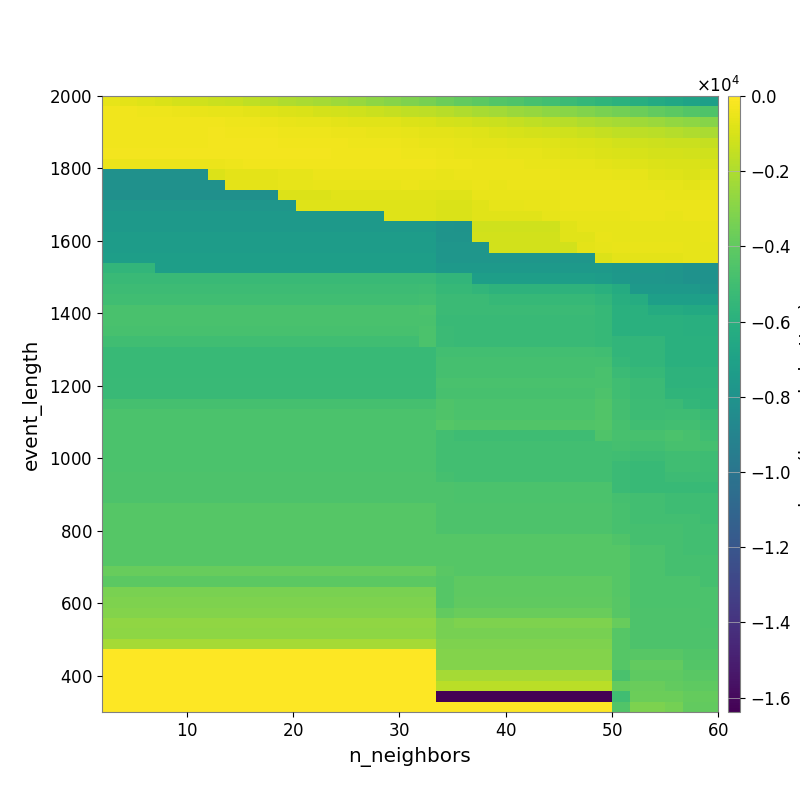

The data file committed next to this chart (first rows):
-5.822216153257458018e+02, -6.678840613508252773e+02, -7.750250489423242470e+02, -9.230788319208760413e+02, -1.072764459697147004e+03, -1.175473600867567257e+03, -1.281646666172498044e+03, -1.405013765614914519e+03, -1.574054348187333062e+03, -1.763838778692610049e+03, -1.926757087320585697e+03, -2.061503781175841596e+03, -2.208692425709958570e+03, -2.373846760429792539e+03, -2.558961276820721196e+03, -2.756145093949582588e+03, -2.955032055387652235e+03, -3.148188806822017796e+03, -3.385122886056667539e+03, -3.661166336525020142e+03, -3.909722533348397064e+03, -4.121118363271422822e+03, -4.361946301243481685e+03, -4.528438963515774958e+03
-3.671910515289008572e+02, -3.797632048117941395e+02, -3.889073754417578357e+02, -4.351314529003938105e+02, -4.727121658479885014e+02, -5.259186342347430809e+02, -5.942271407035374295e+02, -6.247528143027134320e+02, -6.907501701508310816e+02, -7.765662166586806734e+02, -8.679598640705615935e+02, -9.459058152879071031e+02, -1.029166659533332449e+03, -1.101338882489263369e+03, -1.180550590567203699e+03, -1.311028325993543149e+03, -1.425424774677571804e+03, -1.553804735184399988e+03, -1.656490621792460388e+03, -1.787287041781882181e+03, -1.949253556923371889e+03, -2.119144003088553745e+03, -2.270875627141669156e+03, -2.445103044575461809e+03
-3.370464796951060862e+02, -3.214322648674670404e+02, -3.215897952696223570e+02, -3.558343696526762301e+02, -3.317566763988047569e+02, -3.601659011537794868e+02, -3.699828717070802213e+02, -3.946303891195652227e+02, -4.234815896166402354e+02, -4.745551666610266466e+02, -5.391727498331654260e+02, -5.876774039730523782e+02, -6.356829089739304663e+02, -6.933861643642640047e+02, -7.093214957871658726e+02, -7.254084247414206175e+02, -7.677036340804404517e+02, -8.601816400147680497e+02, -9.351797097088486908e+02, -1.031685845977250437e+03, -1.129438497028660549e+03, -1.241159908654993842e+03, -1.331392865392109798e+03, -1.448775232854678507e+03
-3.452746811676649941e+02, -3.415916903756635747e+02, -3.415916903756635747e+02, -3.463743276113888214e+02, -3.239485956611287065e+02, -3.284493126650546628e+02, -3.104232290472744467e+02, -3.333448017570951833e+02, -3.499771190228577780e+02, -3.624048849512901711e+02, -4.005442867479357574e+02, -4.311348019735712001e+02, -4.469114562146511389e+02, -4.611379211967481524e+02, -4.926114641678469752e+02, -5.255713567707585980e+02, -5.430381442702372397e+02, -6.049386589046475819e+02, -6.429392573747910546e+02, -6.850293966954671987e+02, -7.549614015173523285e+02, -8.293078707036984270e+02, -8.978185572266198733e+02, -9.687459922445623306e+02
-3.385899105690930924e+02, -3.385899105690930924e+02, -3.364097251816031644e+02, -3.343769765877311784e+02, -3.343769765877311784e+02, -3.343769765877311784e+02, -3.033084337017734811e+02, -3.079388492022351898e+02, -3.014114733348180266e+02, -3.113490781632437461e+02, -3.274677811990033547e+02, -3.608629559176657722e+02, -3.637545234836476880e+02, -3.817367821641823866e+02, -3.930487150399899861e+02, -4.115739434062553528e+02, -4.417184299027820771e+02, -4.987541111582792723e+02, -5.352132483259135824e+02, -5.659979347352035575e+02, -6.113777375053585956e+02, -6.581737907149511102e+02, -7.023838221645825115e+02, -7.192016856635679005e+02
-3.189063435898656849e+02, -3.189063435898656849e+02, -3.172145387182105196e+02, -3.172145387182105196e+02, -3.172145387182105196e+02, -3.172145387182105196e+02, -2.938933225326707657e+02, -2.942663200951342901e+02, -2.974500682474107975e+02, -2.982097131977034223e+02, -3.094215035473943658e+02, -3.105021696644727172e+02, -3.193139132454995206e+02, -3.386627664860261007e+02, -3.499154180556645315e+02, -3.637628365825508467e+02, -3.756483142589140698e+02, -4.113929473768750427e+02, -4.432195334625886289e+02, -4.821197227492467050e+02, -5.233277169282266641e+02, -5.139728969377865724e+02, -5.337423460631596299e+02, -5.794115294045124074e+02
-4.957727190794863645e+02, -4.957727190794863645e+02, -4.535839678169166973e+02, -4.535839678169166973e+02, -4.535839678169166973e+02, -4.535839678169166973e+02, -4.535839678169166973e+02, -4.060029360982588287e+02, -3.467379867655310477e+02, -3.467379867655310477e+02, -3.389607054955674812e+02, -3.253792318662498246e+02, -3.253792318662498246e+02, -3.385802245225406182e+02, -3.385802245225406182e+02, -3.513488541045279590e+02, -3.576616388915310836e+02, -3.601665388135046442e+02, -3.826876057751456415e+02, -4.242936371917664928e+02, -4.343478290317061123e+02, -4.639766496333008945e+02, -4.726825718294260810e+02, -4.949022718932089902e+02
-8.108272850213042148e+03, -8.108272850213042148e+03, -8.108272850213042148e+03, -8.108272850213042148e+03, -8.108272850213042148e+03, -8.108272850213042148e+03, -8.891491894379437326e+02, -6.563865501135572913e+02, -6.563865501135572913e+02, -6.563865501135572913e+02, -5.984178594691700255e+02, -5.984178594691700255e+02, -4.812910302632560047e+02, -4.812910302632560047e+02, -4.898102262006081560e+02, -4.829446172363660708e+02, -4.718771347499253466e+02, -4.628328857001528149e+02, -4.773106438357141315e+02, -5.141707068636268332e+02, -4.923524025001291307e+02, -4.561678852420791372e+02, -4.738850416713481764e+02, -4.698487123386248641e+02
-8.108272850213042148e+03, -8.108272850213042148e+03, -8.108272850213042148e+03, -8.108272850213042148e+03, -8.108272850213042148e+03, -8.108272850213042148e+03, -8.108272850213042148e+03, -6.563865501135572913e+02, -6.563865501135572913e+02, -6.563865501135572913e+02, -5.984178594691700255e+02, -5.984178594691700255e+02, -5.257927978676825660e+02, -5.257927978676825660e+02, -5.339548674548152576e+02, -5.339548674548152576e+02, -5.339548674548152576e+02, -5.116401745734133897e+02, -5.235324638687849301e+02, -5.589616591245043082e+02, -5.318663613572584836e+02, -5.103692638707437936e+02, -5.206616889448023358e+02, -5.035506602570058590e+02
-8.141177110688940957e+03, -8.141177110688940957e+03, -8.141177110688940957e+03, -8.141177110688940957e+03, -8.141177110688940957e+03, -8.141177110688940957e+03, -8.141177110688940957e+03, -8.141177110688940957e+03, -8.141177110688940957e+03, -8.141177110688940957e+03, -8.666722468756842090e+02, -8.666722468756842090e+02, -8.666722468756842090e+02, -7.181193899821686273e+02, -7.181193899821686273e+02, -7.181193899821686273e+02, -7.181193899821686273e+02, -7.181193899821686273e+02, -7.364511852520851107e+02, -7.728764646951509576e+02, -7.728764646951509576e+02, -5.245585388601078876e+02, -5.447223645492022115e+02, -5.447223645492022115e+02
-7.801844466172638931e+03, -7.801844466172638931e+03, -7.801844466172638931e+03, -7.801844466172638931e+03, -7.801844466172638931e+03, -7.801844466172638931e+03, -7.801844466172638931e+03, -7.801844466172638931e+03, -7.801844466172638931e+03, -7.801844466172638931e+03, -7.801844466172638931e+03, -8.225558759874686530e+02, -8.225558759874686530e+02, -8.225558759874686530e+02, -8.225558759874686530e+02, -8.225558759874686530e+02, -8.225558759874686530e+02, -8.225558759874686530e+02, -8.225558759874686530e+02, -9.112126442217754629e+02, -9.112126442217754629e+02, -7.540839450036455673e+02, -6.076095256841215360e+02, -6.076095256841215360e+02
-7.594770951277003405e+03, -7.594770951277003405e+03, -7.594770951277003405e+03, -7.594770951277003405e+03, -7.594770951277003405e+03, -7.594770951277003405e+03, -7.594770951277003405e+03, -7.594770951277003405e+03, -7.594770951277003405e+03, -7.594770951277003405e+03, -7.594770951277003405e+03, -7.594770951277003405e+03, -7.594770951277003405e+03, -7.594770951277003405e+03, -7.594770951277003405e+03, -7.594770951277003405e+03, -8.008098438701110808e+02, -8.008098438701110808e+02, -8.008098438701110808e+02, -9.112126442217754629e+02, -9.112126442217754629e+02, -7.540839450036455673e+02, -7.540839450036455673e+02, -7.540839450036455673e+02
-7.594770951277003405e+03, -7.594770951277003405e+03, -7.594770951277003405e+03, -7.594770951277003405e+03, -7.594770951277003405e+03, -7.594770951277003405e+03, -7.594770951277003405e+03, -7.594770951277003405e+03, -7.594770951277003405e+03, -7.594770951277003405e+03, -7.594770951277003405e+03, -7.594770951277003405e+03, -7.594770951277003405e+03, -7.594770951277003405e+03, -7.594770951277003405e+03, -7.594770951277003405e+03, -7.594770951277003405e+03, -7.594770951277003405e+03, -7.594770951277003405e+03, -7.932803331714824708e+03, -7.980674368532654626e+03, -1.176802762522103421e+03, -1.176802762522103421e+03, -1.176802762522103421e+03
-7.309626239811625965e+03, -7.309626239811625965e+03, -7.309626239811625965e+03, -7.309626239811625965e+03, -7.309626239811625965e+03, -7.309626239811625965e+03, -7.309626239811625965e+03, -7.309626239811625965e+03, -7.309626239811625965e+03, -7.309626239811625965e+03, -7.309626239811625965e+03, -7.309626239811625965e+03, -7.309626239811625965e+03, -7.309626239811625965e+03, -7.309626239811625965e+03, -7.309626239811625965e+03, -7.309626239811625965e+03, -7.309626239811625965e+03, -7.309626239811625965e+03, -7.932803331714824708e+03, -7.932803331714824708e+03, -1.118887486729044895e+03, -1.148177696448489996e+03, -1.148177696448489996e+03
-7.309626239811625965e+03, -7.309626239811625965e+03, -7.309626239811625965e+03, -7.309626239811625965e+03, -7.309626239811625965e+03, -7.309626239811625965e+03, -7.309626239811625965e+03, -7.309626239811625965e+03, -7.309626239811625965e+03, -7.309626239811625965e+03, -7.309626239811625965e+03, -7.309626239811625965e+03, -7.309626239811625965e+03, -7.309626239811625965e+03, -7.309626239811625965e+03, -7.309626239811625965e+03, -7.309626239811625965e+03, -7.309626239811625965e+03, -7.309626239811625965e+03, -7.757484040314904632e+03, -7.757484040314904632e+03, -7.757484040314904632e+03, -1.090094028714807337e+03, -1.090094028714807337e+03
-7.228254482547248699e+03, -7.228254482547248699e+03, -7.228254482547248699e+03, -7.228254482547248699e+03, -7.228254482547248699e+03, -7.228254482547248699e+03, -7.228254482547248699e+03, -7.228254482547248699e+03, -7.228254482547248699e+03, -7.228254482547248699e+03, -7.228254482547248699e+03, -7.228254482547248699e+03, -7.228254482547248699e+03, -7.228254482547248699e+03, -7.228254482547248699e+03, -7.228254482547248699e+03, -7.228254482547248699e+03, -7.228254482547248699e+03, -7.228254482547248699e+03, -7.757484040314904632e+03, -7.757484040314904632e+03, -7.757484040314904632e+03, -7.757484040314904632e+03, -7.757484040314904632e+03
-5.610799341817547429e+03, -5.610799341817547429e+03, -5.610799341817547429e+03, -7.183836621249563905e+03, -7.183836621249563905e+03, -7.183836621249563905e+03, -7.183836621249563905e+03, -7.183836621249563905e+03, -7.183836621249563905e+03, -7.183836621249563905e+03, -7.183836621249563905e+03, -7.183836621249563905e+03, -7.183836621249563905e+03, -7.183836621249563905e+03, -7.183836621249563905e+03, -7.183836621249563905e+03, -7.183836621249563905e+03, -7.183836621249563905e+03, -7.183836621249563905e+03, -7.594770951277003405e+03, -7.594770951277003405e+03, -7.594770951277003405e+03, -7.594770951277003405e+03, -7.594770951277003405e+03
-5.283067340289533604e+03, -5.283067340289533604e+03, -5.283067340289533604e+03, -5.283067340289533604e+03, -5.283067340289533604e+03, -5.283067340289533604e+03, -5.283067340289533604e+03, -5.283067340289533604e+03, -5.283067340289533604e+03, -5.283067340289533604e+03, -5.283067340289533604e+03, -5.283067340289533604e+03, -5.283067340289533604e+03, -5.283067340289533604e+03, -5.283067340289533604e+03, -5.283067340289533604e+03, -5.283067340289533604e+03, -5.283067340289533604e+03, -5.283067340289533604e+03, -5.610799341817547429e+03, -5.610799341817547429e+03, -7.183836621249563905e+03, -7.183836621249563905e+03, -7.183836621249563905e+03
-5.126909422042834194e+03, -5.126909422042834194e+03, -5.126909422042834194e+03, -5.126909422042834194e+03, -5.126909422042834194e+03, -5.126909422042834194e+03, -5.126909422042834194e+03, -5.126909422042834194e+03, -5.126909422042834194e+03, -5.126909422042834194e+03, -5.126909422042834194e+03, -5.126909422042834194e+03, -5.126909422042834194e+03, -5.126909422042834194e+03, -5.126909422042834194e+03, -5.126909422042834194e+03, -5.126909422042834194e+03, -5.126909422042834194e+03, -5.086433783578282601e+03, -5.432885175499342040e+03, -5.432885175499342040e+03, -5.610799341817547429e+03, -5.793233024140990892e+03, -5.793233024140990892e+03
-5.016288519784895470e+03, -5.016288519784895470e+03, -5.016288519784895470e+03, -5.016288519784895470e+03, -5.016288519784895470e+03, -5.016288519784895470e+03, -5.016288519784895470e+03, -5.016288519784895470e+03, -5.016288519784895470e+03, -5.016288519784895470e+03, -5.016288519784895470e+03, -5.016288519784895470e+03, -5.016288519784895470e+03, -5.016288519784895470e+03, -5.016288519784895470e+03, -5.016288519784895470e+03, -5.016288519784895470e+03, -5.016288519784895470e+03, -4.944333453809639650e+03, -5.235439562175335595e+03, -5.235439562175335595e+03, -5.235439562175335595e+03, -5.411800365453202176e+03, -5.411800365453202176e+03
-4.730069357546564788e+03, -4.730069357546564788e+03, -4.730069357546564788e+03, -4.730069357546564788e+03, -4.730069357546564788e+03, -4.730069357546564788e+03, -4.730069357546564788e+03, -4.730069357546564788e+03, -4.730069357546564788e+03, -4.730069357546564788e+03, -4.730069357546564788e+03, -4.730069357546564788e+03, -4.730069357546564788e+03, -4.730069357546564788e+03, -4.730069357546564788e+03, -4.730069357546564788e+03, -4.730069357546564788e+03, -4.730069357546564788e+03, -4.639125055683234677e+03, -5.235439562175335595e+03, -5.235439562175335595e+03, -5.235439562175335595e+03, -5.235439562175335595e+03, -5.235439562175335595e+03
-4.730069357546564788e+03, -4.730069357546564788e+03, -4.730069357546564788e+03, -4.730069357546564788e+03, -4.730069357546564788e+03, -4.730069357546564788e+03, -4.730069357546564788e+03, -4.730069357546564788e+03, -4.730069357546564788e+03, -4.730069357546564788e+03, -4.730069357546564788e+03, -4.730069357546564788e+03, -4.730069357546564788e+03, -4.730069357546564788e+03, -4.730069357546564788e+03, -4.730069357546564788e+03, -4.730069357546564788e+03, -4.730069357546564788e+03, -4.730069357546564788e+03, -5.271602101804534868e+03, -5.271602101804534868e+03, -5.271602101804534868e+03, -5.271602101804534868e+03, -5.271602101804534868e+03
-4.763266519611587682e+03, -4.763266519611587682e+03, -4.763266519611587682e+03, -4.763266519611587682e+03, -4.763266519611587682e+03, -4.763266519611587682e+03, -4.763266519611587682e+03, -4.763266519611587682e+03, -4.763266519611587682e+03, -4.763266519611587682e+03, -4.763266519611587682e+03, -4.763266519611587682e+03, -4.763266519611587682e+03, -4.763266519611587682e+03, -4.763266519611587682e+03, -4.763266519611587682e+03, -4.763266519611587682e+03, -4.763266519611587682e+03, -4.619969031073239421e+03, -5.211991557534028289e+03, -5.271602101804534868e+03, -5.271602101804534868e+03, -5.271602101804534868e+03, -5.271602101804534868e+03
-5.027248493032678198e+03, -5.027248493032678198e+03, -5.027248493032678198e+03, -5.027248493032678198e+03, -5.027248493032678198e+03, -5.027248493032678198e+03, -5.027248493032678198e+03, -5.027248493032678198e+03, -5.027248493032678198e+03, -5.027248493032678198e+03, -5.027248493032678198e+03, -5.027248493032678198e+03, -5.027248493032678198e+03, -5.027248493032678198e+03, -5.027248493032678198e+03, -5.027248493032678198e+03, -5.027248493032678198e+03, -5.027248493032678198e+03, -4.619969031073239421e+03, -5.211991557534028289e+03, -5.271602101804534868e+03, -5.271602101804534868e+03, -5.271602101804534868e+03, -5.271602101804534868e+03
-5.352614775522499258e+03, -5.352614775522499258e+03, -5.352614775522499258e+03, -5.352614775522499258e+03, -5.352614775522499258e+03, -5.352614775522499258e+03, -5.352614775522499258e+03, -5.352614775522499258e+03, -5.352614775522499258e+03, -5.352614775522499258e+03, -5.352614775522499258e+03, -5.352614775522499258e+03, -5.352614775522499258e+03, -5.352614775522499258e+03, -5.352614775522499258e+03, -5.352614775522499258e+03, -5.352614775522499258e+03, -5.352614775522499258e+03, -5.352614775522499258e+03, -4.956475307266114214e+03, -4.956475307266114214e+03, -4.956475307266114214e+03, -4.956475307266114214e+03, -4.956475307266114214e+03
-5.352614775522499258e+03, -5.352614775522499258e+03, -5.352614775522499258e+03, -5.352614775522499258e+03, -5.352614775522499258e+03, -5.352614775522499258e+03, -5.352614775522499258e+03, -5.352614775522499258e+03, -5.352614775522499258e+03, -5.352614775522499258e+03, -5.352614775522499258e+03, -5.352614775522499258e+03, -5.352614775522499258e+03, -5.352614775522499258e+03, -5.352614775522499258e+03, -5.352614775522499258e+03, -5.352614775522499258e+03, -5.352614775522499258e+03, -5.352614775522499258e+03, -4.800331825657741319e+03, -4.800331825657741319e+03, -4.800331825657741319e+03, -4.800331825657741319e+03, -4.800331825657741319e+03
-5.352614775522499258e+03, -5.352614775522499258e+03, -5.352614775522499258e+03, -5.352614775522499258e+03, -5.352614775522499258e+03, -5.352614775522499258e+03, -5.352614775522499258e+03, -5.352614775522499258e+03, -5.352614775522499258e+03, -5.352614775522499258e+03, -5.352614775522499258e+03, -5.352614775522499258e+03, -5.352614775522499258e+03, -5.352614775522499258e+03, -5.352614775522499258e+03, -5.352614775522499258e+03, -5.352614775522499258e+03, -5.352614775522499258e+03, -5.352614775522499258e+03, -4.800331825657741319e+03, -4.800331825657741319e+03, -4.800331825657741319e+03, -4.800331825657741319e+03, -4.800331825657741319e+03
-5.257759036868214935e+03, -5.257759036868214935e+03, -5.257759036868214935e+03, -5.257759036868214935e+03, -5.257759036868214935e+03, -5.257759036868214935e+03, -5.257759036868214935e+03, -5.257759036868214935e+03, -5.257759036868214935e+03, -5.257759036868214935e+03, -5.257759036868214935e+03, -5.257759036868214935e+03, -5.257759036868214935e+03, -5.257759036868214935e+03, -5.257759036868214935e+03, -5.257759036868214935e+03, -5.257759036868214935e+03, -5.257759036868214935e+03, -5.257759036868214935e+03, -4.716617749244849620e+03, -4.716617749244849620e+03, -4.716617749244849620e+03, -4.716617749244849620e+03, -4.716617749244849620e+03
-5.257759036868214935e+03, -5.257759036868214935e+03, -5.257759036868214935e+03, -5.257759036868214935e+03, -5.257759036868214935e+03, -5.257759036868214935e+03, -5.257759036868214935e+03, -5.257759036868214935e+03, -5.257759036868214935e+03, -5.257759036868214935e+03, -5.257759036868214935e+03, -5.257759036868214935e+03, -5.257759036868214935e+03, -5.257759036868214935e+03, -5.257759036868214935e+03, -5.257759036868214935e+03, -5.257759036868214935e+03, -5.257759036868214935e+03, -5.257759036868214935e+03, -4.793853875291827535e+03, -4.793853875291827535e+03, -4.793853875291827535e+03, -4.793853875291827535e+03, -4.793853875291827535e+03
-4.819694535495389573e+03, -4.819694535495389573e+03, -4.819694535495389573e+03, -4.819694535495389573e+03, -4.819694535495389573e+03, -4.819694535495389573e+03, -4.819694535495389573e+03, -4.819694535495389573e+03, -4.819694535495389573e+03, -4.819694535495389573e+03, -4.819694535495389573e+03, -4.819694535495389573e+03, -4.819694535495389573e+03, -4.819694535495389573e+03, -4.819694535495389573e+03, -4.819694535495389573e+03, -4.819694535495389573e+03, -4.819694535495389573e+03, -4.819694535495389573e+03, -4.499545037416737614e+03, -4.636604497102147434e+03, -4.636604497102147434e+03, -4.636604497102147434e+03, -4.636604497102147434e+03
-4.648748313148188572e+03, -4.648748313148188572e+03, -4.648748313148188572e+03, -4.648748313148188572e+03, -4.648748313148188572e+03, -4.648748313148188572e+03, -4.648748313148188572e+03, -4.648748313148188572e+03, -4.648748313148188572e+03, -4.648748313148188572e+03, -4.648748313148188572e+03, -4.648748313148188572e+03, -4.648748313148188572e+03, -4.648748313148188572e+03, -4.648748313148188572e+03, -4.648748313148188572e+03, -4.648748313148188572e+03, -4.648748313148188572e+03, -4.648748313148188572e+03, -4.499545037416737614e+03, -4.636604497102147434e+03, -4.636604497102147434e+03, -4.636604497102147434e+03, -4.636604497102147434e+03
-4.648748313148188572e+03, -4.648748313148188572e+03, -4.648748313148188572e+03, -4.648748313148188572e+03, -4.648748313148188572e+03, -4.648748313148188572e+03, -4.648748313148188572e+03, -4.648748313148188572e+03, -4.648748313148188572e+03, -4.648748313148188572e+03, -4.648748313148188572e+03, -4.648748313148188572e+03, -4.648748313148188572e+03, -4.648748313148188572e+03, -4.648748313148188572e+03, -4.648748313148188572e+03, -4.648748313148188572e+03, -4.648748313148188572e+03, -4.648748313148188572e+03, -4.302681270320937983e+03, -4.445005048889003774e+03, -4.445005048889003774e+03, -4.445005048889003774e+03, -4.445005048889003774e+03
-4.648748313148188572e+03, -4.648748313148188572e+03, -4.648748313148188572e+03, -4.648748313148188572e+03, -4.648748313148188572e+03, -4.648748313148188572e+03, -4.648748313148188572e+03, -4.648748313148188572e+03, -4.648748313148188572e+03, -4.648748313148188572e+03, -4.648748313148188572e+03, -4.648748313148188572e+03, -4.648748313148188572e+03, -4.648748313148188572e+03, -4.648748313148188572e+03, -4.648748313148188572e+03, -4.648748313148188572e+03, -4.648748313148188572e+03, -4.648748313148188572e+03, -4.928214574029219875e+03, -5.094355369110543506e+03, -5.094355369110543506e+03, -5.094355369110543506e+03, -5.094355369110543506e+03
-4.648748313148188572e+03, -4.648748313148188572e+03, -4.648748313148188572e+03, -4.648748313148188572e+03, -4.648748313148188572e+03, -4.648748313148188572e+03, -4.648748313148188572e+03, -4.648748313148188572e+03, -4.648748313148188572e+03, -4.648748313148188572e+03, -4.648748313148188572e+03, -4.648748313148188572e+03, -4.648748313148188572e+03, -4.648748313148188572e+03, -4.648748313148188572e+03, -4.648748313148188572e+03, -4.648748313148188572e+03, -4.648748313148188572e+03, -4.648748313148188572e+03, -4.928214574029219875e+03, -4.928214574029219875e+03, -4.928214574029219875e+03, -4.928214574029219875e+03, -4.928214574029219875e+03
-4.648748313148188572e+03, -4.648748313148188572e+03, -4.648748313148188572e+03, -4.648748313148188572e+03, -4.648748313148188572e+03, -4.648748313148188572e+03, -4.648748313148188572e+03, -4.648748313148188572e+03, -4.648748313148188572e+03, -4.648748313148188572e+03, -4.648748313148188572e+03, -4.648748313148188572e+03, -4.648748313148188572e+03, -4.648748313148188572e+03, -4.648748313148188572e+03, -4.648748313148188572e+03, -4.648748313148188572e+03, -4.648748313148188572e+03, -4.648748313148188572e+03, -4.928214574029219875e+03, -4.928214574029219875e+03, -4.928214574029219875e+03, -4.928214574029219875e+03, -4.928214574029219875e+03
-4.648748313148188572e+03, -4.648748313148188572e+03, -4.648748313148188572e+03, -4.648748313148188572e+03, -4.648748313148188572e+03, -4.648748313148188572e+03, -4.648748313148188572e+03, -4.648748313148188572e+03, -4.648748313148188572e+03, -4.648748313148188572e+03, -4.648748313148188572e+03, -4.648748313148188572e+03, -4.648748313148188572e+03, -4.648748313148188572e+03, -4.648748313148188572e+03, -4.648748313148188572e+03, -4.648748313148188572e+03, -4.648748313148188572e+03, -4.648748313148188572e+03, -4.928214574029219875e+03, -4.928214574029219875e+03, -4.928214574029219875e+03, -4.928214574029219875e+03, -4.928214574029219875e+03
-4.565583317208689550e+03, -4.565583317208689550e+03, -4.565583317208689550e+03, -4.565583317208689550e+03, -4.565583317208689550e+03, -4.565583317208689550e+03, -4.565583317208689550e+03, -4.565583317208689550e+03, -4.565583317208689550e+03, -4.565583317208689550e+03, -4.565583317208689550e+03, -4.565583317208689550e+03, -4.565583317208689550e+03, -4.565583317208689550e+03, -4.565583317208689550e+03, -4.565583317208689550e+03, -4.565583317208689550e+03, -4.565583317208689550e+03, -4.565583317208689550e+03, -4.855912142289276744e+03, -4.928214574029219875e+03, -4.928214574029219875e+03, -4.928214574029219875e+03, -4.928214574029219875e+03
-4.565583317208689550e+03, -4.565583317208689550e+03, -4.565583317208689550e+03, -4.565583317208689550e+03, -4.565583317208689550e+03, -4.565583317208689550e+03, -4.565583317208689550e+03, -4.565583317208689550e+03, -4.565583317208689550e+03, -4.565583317208689550e+03, -4.565583317208689550e+03, -4.565583317208689550e+03, -4.565583317208689550e+03, -4.565583317208689550e+03, -4.565583317208689550e+03, -4.565583317208689550e+03, -4.565583317208689550e+03, -4.565583317208689550e+03, -4.565583317208689550e+03, -4.565583317208689550e+03, -4.648748313148188572e+03, -4.648748313148188572e+03, -4.648748313148188572e+03, -4.648748313148188572e+03
-4.565583317208689550e+03, -4.565583317208689550e+03, -4.565583317208689550e+03, -4.565583317208689550e+03, -4.565583317208689550e+03, -4.565583317208689550e+03, -4.565583317208689550e+03, -4.565583317208689550e+03, -4.565583317208689550e+03, -4.565583317208689550e+03, -4.565583317208689550e+03, -4.565583317208689550e+03, -4.565583317208689550e+03, -4.565583317208689550e+03, -4.565583317208689550e+03, -4.565583317208689550e+03, -4.565583317208689550e+03, -4.565583317208689550e+03, -4.565583317208689550e+03, -4.565583317208689550e+03, -4.648748313148188572e+03, -4.648748313148188572e+03, -4.648748313148188572e+03, -4.648748313148188572e+03
-4.325509668315989984e+03, -4.325509668315989984e+03, -4.325509668315989984e+03, -4.325509668315989984e+03, -4.325509668315989984e+03, -4.325509668315989984e+03, -4.325509668315989984e+03, -4.325509668315989984e+03, -4.325509668315989984e+03, -4.325509668315989984e+03, -4.325509668315989984e+03, -4.325509668315989984e+03, -4.325509668315989984e+03, -4.325509668315989984e+03, -4.325509668315989984e+03, -4.325509668315989984e+03, -4.325509668315989984e+03, -4.325509668315989984e+03, -4.325509668315989984e+03, -4.565583317208689550e+03, -4.565583317208689550e+03, -4.565583317208689550e+03, -4.565583317208689550e+03, -4.565583317208689550e+03
-4.325509668315989984e+03, -4.325509668315989984e+03, -4.325509668315989984e+03, -4.325509668315989984e+03, -4.325509668315989984e+03, -4.325509668315989984e+03, -4.325509668315989984e+03, -4.325509668315989984e+03, -4.325509668315989984e+03, -4.325509668315989984e+03, -4.325509668315989984e+03, -4.325509668315989984e+03, -4.325509668315989984e+03, -4.325509668315989984e+03, -4.325509668315989984e+03, -4.325509668315989984e+03, -4.325509668315989984e+03, -4.325509668315989984e+03, -4.325509668315989984e+03, -4.565583317208689550e+03, -4.565583317208689550e+03, -4.565583317208689550e+03, -4.565583317208689550e+03, -4.565583317208689550e+03
-4.325509668315989984e+03, -4.325509668315989984e+03, -4.325509668315989984e+03, -4.325509668315989984e+03, -4.325509668315989984e+03, -4.325509668315989984e+03, -4.325509668315989984e+03, -4.325509668315989984e+03, -4.325509668315989984e+03, -4.325509668315989984e+03, -4.325509668315989984e+03, -4.325509668315989984e+03, -4.325509668315989984e+03, -4.325509668315989984e+03, -4.325509668315989984e+03, -4.325509668315989984e+03, -4.325509668315989984e+03, -4.325509668315989984e+03, -4.325509668315989984e+03, -4.565583317208689550e+03, -4.565583317208689550e+03, -4.565583317208689550e+03, -4.565583317208689550e+03, -4.565583317208689550e+03
-4.325509668315989984e+03, -4.325509668315989984e+03, -4.325509668315989984e+03, -4.325509668315989984e+03, -4.325509668315989984e+03, -4.325509668315989984e+03, -4.325509668315989984e+03, -4.325509668315989984e+03, -4.325509668315989984e+03, -4.325509668315989984e+03, -4.325509668315989984e+03, -4.325509668315989984e+03, -4.325509668315989984e+03, -4.325509668315989984e+03, -4.325509668315989984e+03, -4.325509668315989984e+03, -4.325509668315989984e+03, -4.325509668315989984e+03, -4.325509668315989984e+03, -4.325509668315989984e+03, -4.325509668315989984e+03, -4.325509668315989984e+03, -4.325509668315989984e+03, -4.325509668315989984e+03
-4.325509668315989984e+03, -4.325509668315989984e+03, -4.325509668315989984e+03, -4.325509668315989984e+03, -4.325509668315989984e+03, -4.325509668315989984e+03, -4.325509668315989984e+03, -4.325509668315989984e+03, -4.325509668315989984e+03, -4.325509668315989984e+03, -4.325509668315989984e+03, -4.325509668315989984e+03, -4.325509668315989984e+03, -4.325509668315989984e+03, -4.325509668315989984e+03, -4.325509668315989984e+03, -4.325509668315989984e+03, -4.325509668315989984e+03, -4.325509668315989984e+03, -4.325509668315989984e+03, -4.325509668315989984e+03, -4.325509668315989984e+03, -4.325509668315989984e+03, -4.325509668315989984e+03
-4.325509668315989984e+03, -4.325509668315989984e+03, -4.325509668315989984e+03, -4.325509668315989984e+03, -4.325509668315989984e+03, -4.325509668315989984e+03, -4.325509668315989984e+03, -4.325509668315989984e+03, -4.325509668315989984e+03, -4.325509668315989984e+03, -4.325509668315989984e+03, -4.325509668315989984e+03, -4.325509668315989984e+03, -4.325509668315989984e+03, -4.325509668315989984e+03, -4.325509668315989984e+03, -4.325509668315989984e+03, -4.325509668315989984e+03, -4.325509668315989984e+03, -4.325509668315989984e+03, -4.325509668315989984e+03, -4.325509668315989984e+03, -4.325509668315989984e+03, -4.325509668315989984e+03
-3.793269718917269074e+03, -3.793269718917269074e+03, -3.793269718917269074e+03, -3.793269718917269074e+03, -3.793269718917269074e+03, -3.793269718917269074e+03, -3.793269718917269074e+03, -3.793269718917269074e+03, -3.793269718917269074e+03, -3.793269718917269074e+03, -3.793269718917269074e+03, -3.793269718917269074e+03, -3.793269718917269074e+03, -3.793269718917269074e+03, -3.793269718917269074e+03, -3.793269718917269074e+03, -3.793269718917269074e+03, -3.793269718917269074e+03, -3.793269718917269074e+03, -4.194421593325437243e+03, -4.325509668315989984e+03, -4.325509668315989984e+03, -4.325509668315989984e+03, -4.325509668315989984e+03
-4.120033248788459787e+03, -4.120033248788459787e+03, -4.120033248788459787e+03, -4.120033248788459787e+03, -4.120033248788459787e+03, -4.120033248788459787e+03, -4.120033248788459787e+03, -4.120033248788459787e+03, -4.120033248788459787e+03, -4.120033248788459787e+03, -4.120033248788459787e+03, -4.120033248788459787e+03, -4.120033248788459787e+03, -4.120033248788459787e+03, -4.120033248788459787e+03, -4.120033248788459787e+03, -4.120033248788459787e+03, -4.120033248788459787e+03, -4.120033248788459787e+03, -4.314867304493852316e+03, -4.061012971615039078e+03, -4.061012971615039078e+03, -4.061012971615039078e+03, -4.061012971615039078e+03
-3.299481705349178810e+03, -3.299481705349178810e+03, -3.299481705349178810e+03, -3.299481705349178810e+03, -3.299481705349178810e+03, -3.299481705349178810e+03, -3.299481705349178810e+03, -3.299481705349178810e+03, -3.299481705349178810e+03, -3.299481705349178810e+03, -3.299481705349178810e+03, -3.299481705349178810e+03, -3.299481705349178810e+03, -3.299481705349178810e+03, -3.299481705349178810e+03, -3.299481705349178810e+03, -3.299481705349178810e+03, -3.299481705349178810e+03, -3.299481705349178810e+03, -4.314867304493852316e+03, -4.061012971615039078e+03, -4.061012971615039078e+03, -4.061012971615039078e+03, -4.061012971615039078e+03
-3.182650166577145683e+03, -3.182650166577145683e+03, -3.182650166577145683e+03, -3.182650166577145683e+03, -3.182650166577145683e+03, -3.182650166577145683e+03, -3.182650166577145683e+03, -3.182650166577145683e+03, -3.182650166577145683e+03, -3.182650166577145683e+03, -3.182650166577145683e+03, -3.182650166577145683e+03, -3.182650166577145683e+03, -3.182650166577145683e+03, -3.182650166577145683e+03, -3.182650166577145683e+03, -3.182650166577145683e+03, -3.182650166577145683e+03, -3.182650166577145683e+03, -4.314867304493852316e+03, -4.002574508822503049e+03, -4.002574508822503049e+03, -4.002574508822503049e+03, -4.002574508822503049e+03
-3.059695690145872504e+03, -3.059695690145872504e+03, -3.059695690145872504e+03, -3.059695690145872504e+03, -3.059695690145872504e+03, -3.059695690145872504e+03, -3.059695690145872504e+03, -3.059695690145872504e+03, -3.059695690145872504e+03, -3.059695690145872504e+03, -3.059695690145872504e+03, -3.059695690145872504e+03, -3.059695690145872504e+03, -3.059695690145872504e+03, -3.059695690145872504e+03, -3.059695690145872504e+03, -3.059695690145872504e+03, -3.059695690145872504e+03, -3.059695690145872504e+03, -3.919604354136393340e+03, -3.729198067139011073e+03, -3.729198067139011073e+03, -3.729198067139011073e+03, -3.729198067139011073e+03
-2.705100766193911568e+03, -2.705100766193911568e+03, -2.705100766193911568e+03, -2.705100766193911568e+03, -2.705100766193911568e+03, -2.705100766193911568e+03, -2.705100766193911568e+03, -2.705100766193911568e+03, -2.705100766193911568e+03, -2.705100766193911568e+03, -2.705100766193911568e+03, -2.705100766193911568e+03, -2.705100766193911568e+03, -2.705100766193911568e+03, -2.705100766193911568e+03, -2.705100766193911568e+03, -2.705100766193911568e+03, -2.705100766193911568e+03, -2.705100766193911568e+03, -3.366518421791553465e+03, -3.183232737477417686e+03, -3.183232737477417686e+03, -3.183232737477417686e+03, -3.183232737477417686e+03
-2.779520952967706762e+03, -2.779520952967706762e+03, -2.779520952967706762e+03, -2.779520952967706762e+03, -2.779520952967706762e+03, -2.779520952967706762e+03, -2.779520952967706762e+03, -2.779520952967706762e+03, -2.779520952967706762e+03, -2.779520952967706762e+03, -2.779520952967706762e+03, -2.779520952967706762e+03, -2.779520952967706762e+03, -2.779520952967706762e+03, -2.779520952967706762e+03, -2.779520952967706762e+03, -2.779520952967706762e+03, -2.779520952967706762e+03, -2.779520952967706762e+03, -3.366518421791553465e+03, -3.366518421791553465e+03, -3.366518421791553465e+03, -3.366518421791553465e+03, -3.366518421791553465e+03
-2.205751286175380301e+03, -2.205751286175380301e+03, -2.205751286175380301e+03, -2.205751286175380301e+03, -2.205751286175380301e+03, -2.205751286175380301e+03, -2.205751286175380301e+03, -2.205751286175380301e+03, -2.205751286175380301e+03, -2.205751286175380301e+03, -2.205751286175380301e+03, -2.205751286175380301e+03, -2.205751286175380301e+03, -2.205751286175380301e+03, -2.205751286175380301e+03, -2.205751286175380301e+03, -2.205751286175380301e+03, -2.205751286175380301e+03, -2.205751286175380301e+03, -3.182650166577145683e+03, -3.182650166577145683e+03, -3.182650166577145683e+03, -3.182650166577145683e+03, -3.182650166577145683e+03
0.000000000000000000e+00, 0.000000000000000000e+00, 0.000000000000000000e+00, 0.000000000000000000e+00, 0.000000000000000000e+00, 0.000000000000000000e+00, 0.000000000000000000e+00, 0.000000000000000000e+00, 0.000000000000000000e+00, 0.000000000000000000e+00, 0.000000000000000000e+00, 0.000000000000000000e+00, 0.000000000000000000e+00, 0.000000000000000000e+00, 0.000000000000000000e+00, 0.000000000000000000e+00, 0.000000000000000000e+00, 0.000000000000000000e+00, 0.000000000000000000e+00, -3.059695690145872504e+03, -3.059695690145872504e+03, -3.059695690145872504e+03, -3.059695690145872504e+03, -3.059695690145872504e+03
0.000000000000000000e+00, 0.000000000000000000e+00, 0.000000000000000000e+00, 0.000000000000000000e+00, 0.000000000000000000e+00, 0.000000000000000000e+00, 0.000000000000000000e+00, 0.000000000000000000e+00, 0.000000000000000000e+00, 0.000000000000000000e+00, 0.000000000000000000e+00, 0.000000000000000000e+00, 0.000000000000000000e+00, 0.000000000000000000e+00, 0.000000000000000000e+00, 0.000000000000000000e+00, 0.000000000000000000e+00, 0.000000000000000000e+00, 0.000000000000000000e+00, -3.059695690145872504e+03, -3.059695690145872504e+03, -3.059695690145872504e+03, -3.059695690145872504e+03, -3.059695690145872504e+03
0.000000000000000000e+00, 0.000000000000000000e+00, 0.000000000000000000e+00, 0.000000000000000000e+00, 0.000000000000000000e+00, 0.000000000000000000e+00, 0.000000000000000000e+00, 0.000000000000000000e+00, 0.000000000000000000e+00, 0.000000000000000000e+00, 0.000000000000000000e+00, 0.000000000000000000e+00, 0.000000000000000000e+00, 0.000000000000000000e+00, 0.000000000000000000e+00, 0.000000000000000000e+00, 0.000000000000000000e+00, 0.000000000000000000e+00, 0.000000000000000000e+00, -2.207975661416223375e+03, -2.207975661416223375e+03, -2.207975661416223375e+03, -2.207975661416223375e+03, -2.207975661416223375e+03
0.000000000000000000e+00, 0.000000000000000000e+00, 0.000000000000000000e+00, 0.000000000000000000e+00, 0.000000000000000000e+00, 0.000000000000000000e+00, 0.000000000000000000e+00, 0.000000000000000000e+00, 0.000000000000000000e+00, 0.000000000000000000e+00, 0.000000000000000000e+00, 0.000000000000000000e+00, 0.000000000000000000e+00, 0.000000000000000000e+00, 0.000000000000000000e+00, 0.000000000000000000e+00, 0.000000000000000000e+00, 0.000000000000000000e+00, 0.000000000000000000e+00, -1.679813598374549201e+03, -1.679813598374549201e+03, -1.679813598374549201e+03, -1.679813598374549201e+03, -1.679813598374549201e+03
0.000000000000000000e+00, 0.000000000000000000e+00, 0.000000000000000000e+00, 0.000000000000000000e+00, 0.000000000000000000e+00, 0.000000000000000000e+00, 0.000000000000000000e+00, 0.000000000000000000e+00, 0.000000000000000000e+00, 0.000000000000000000e+00, 0.000000000000000000e+00, 0.000000000000000000e+00, 0.000000000000000000e+00, 0.000000000000000000e+00, 0.000000000000000000e+00, 0.000000000000000000e+00, 0.000000000000000000e+00, 0.000000000000000000e+00, 0.000000000000000000e+00, -1.638399669623374939e+04, -1.638399669623374939e+04, -1.638399669623374939e+04, -1.638399669623374939e+04, -1.638399669623374939e+04
0.000000000000000000e+00, 0.000000000000000000e+00, 0.000000000000000000e+00, 0.000000000000000000e+00, 0.000000000000000000e+00, 0.000000000000000000e+00, 0.000000000000000000e+00, 0.000000000000000000e+00, 0.000000000000000000e+00, 0.000000000000000000e+00, 0.000000000000000000e+00, 0.000000000000000000e+00, 0.000000000000000000e+00, 0.000000000000000000e+00, 0.000000000000000000e+00, 0.000000000000000000e+00, 0.000000000000000000e+00, 0.000000000000000000e+00, 0.000000000000000000e+00, 0.000000000000000000e+00, 0.000000000000000000e+00, 0.000000000000000000e+00, 0.000000000000000000e+00, 0.000000000000000000e+00
